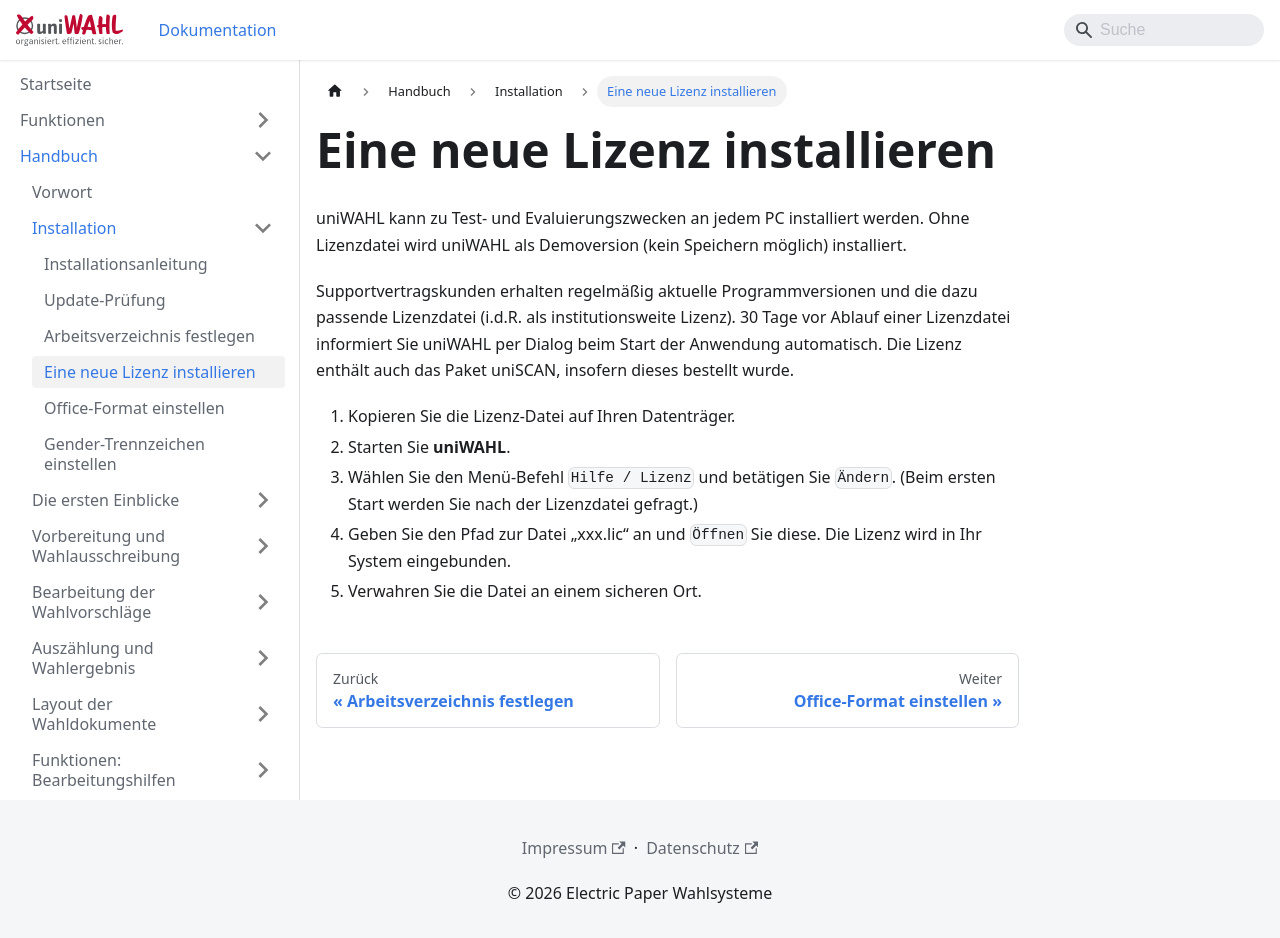

repository: ElectricPaperInformationssystemeGmbH/uniwahl-doku · page: handbuch/2_installation/2-4_lizenz.html · generator: docusaurus

---
title: "Eine neue Lizenz installieren"
---

uniWAHL kann zu Test- und Evaluierungszwecken an jedem PC installiert werden. Ohne Lizenzdatei wird uniWAHL als Demoversion (kein Speichern möglich) installiert.

Supportvertragskunden erhalten regelmäßig aktuelle Programmversionen und die dazu passende Lizenzdatei (i.d.R. als institutionsweite Lizenz). 30 Tage vor Ablauf einer Lizenzdatei informiert Sie uniWAHL per Dialog beim Start der Anwendung automatisch. Die Lizenz enthält auch das Paket uniSCAN, insofern dieses bestellt wurde.

1. Kopieren Sie die Lizenz-Datei auf Ihren Datenträger.
1. Starten Sie **uniWAHL**.
1. Wählen Sie den Menü-Befehl `Hilfe / Lizenz` und betätigen Sie `Ändern`. (Beim ersten Start werden Sie nach der Lizenzdatei gefragt.)
1. Geben Sie den Pfad zur Datei „xxx.lic“ an und `Öffnen` Sie diese. Die Lizenz wird in Ihr System eingebunden.
1. Verwahren Sie die Datei an einem sicheren Ort.
